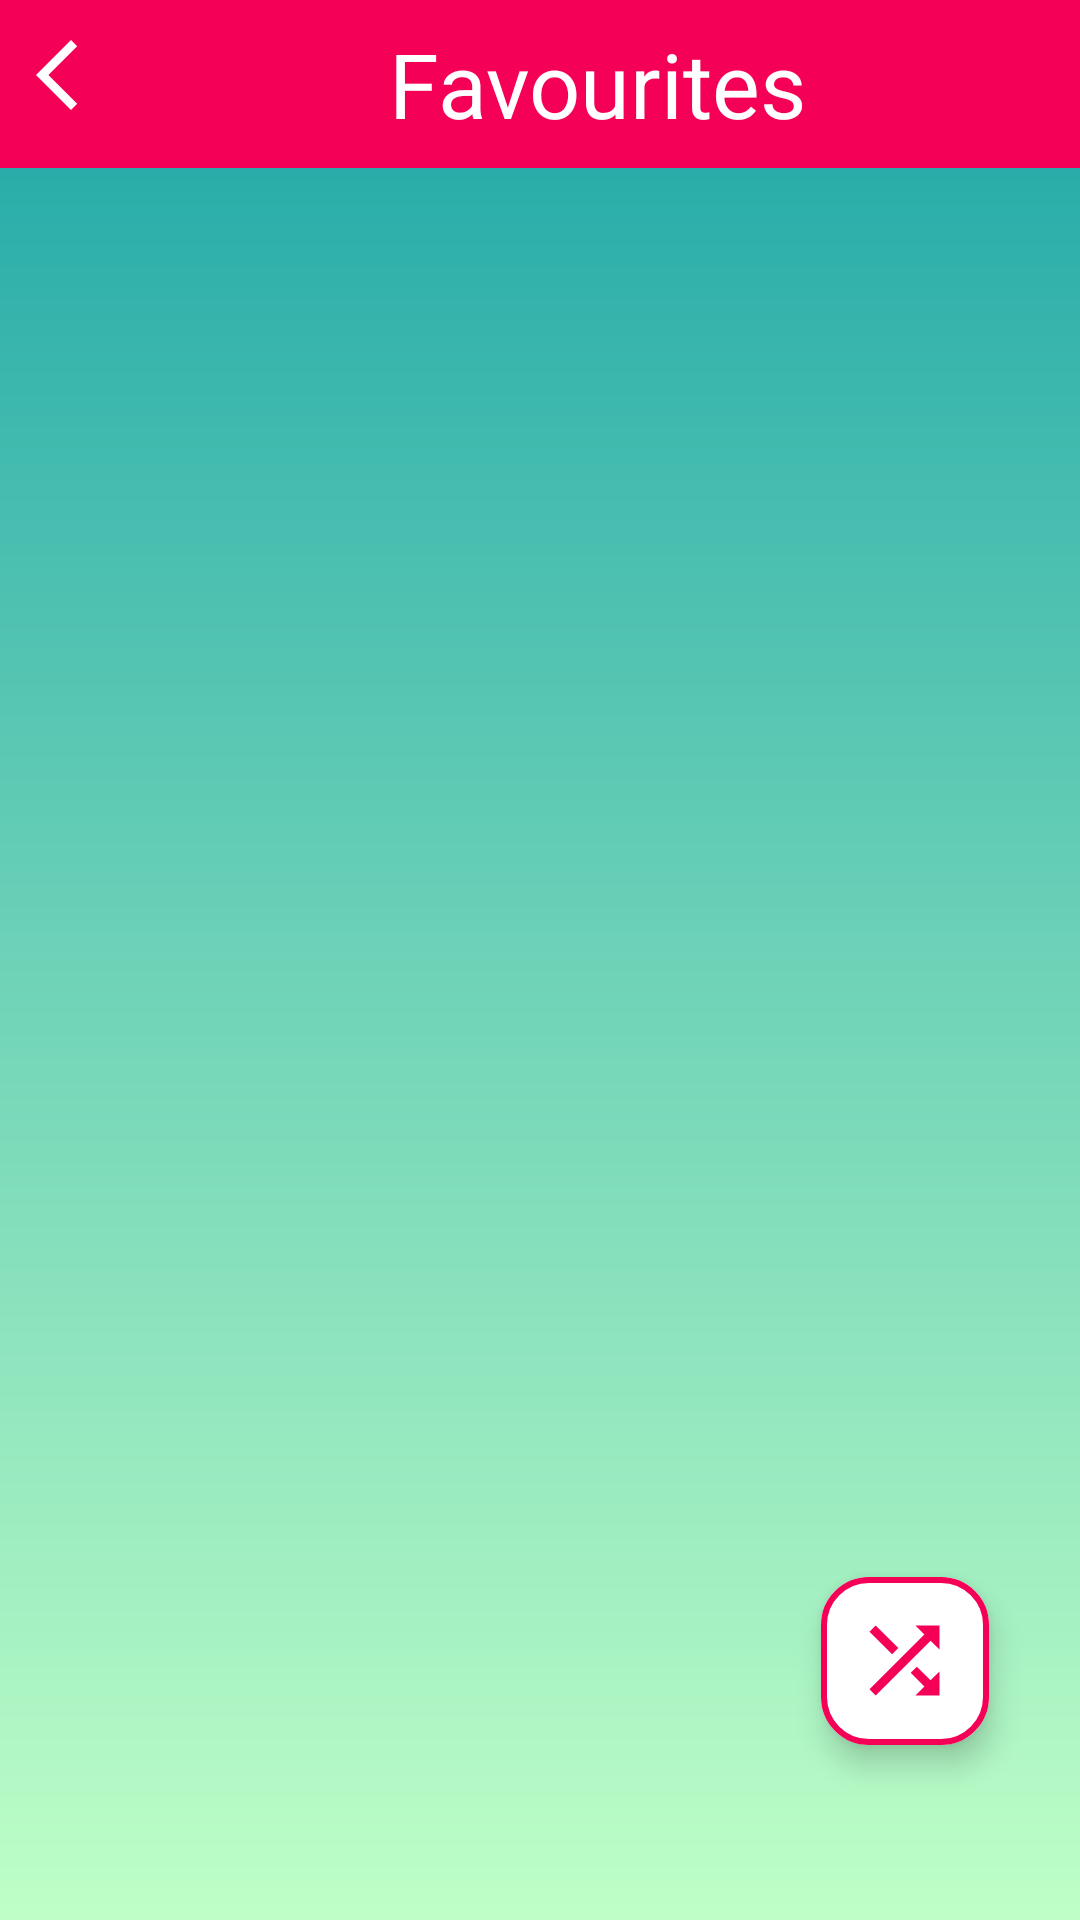

The Android layout XML behind this screen, and the referenced resources:
<!-- AndroidManifest.xml: application theme Theme.MusicAppPlayer -->
<!-- res/layout/activity_favourite.xml -->
<?xml version="1.0" encoding="utf-8"?>
<androidx.constraintlayout.widget.ConstraintLayout xmlns:android="http://schemas.android.com/apk/res/android"
    xmlns:app="http://schemas.android.com/apk/res-auto"
    xmlns:tools="http://schemas.android.com/tools"
    android:id="@+id/main"
    android:layout_width="match_parent"
    android:layout_height="match_parent"
    android:layout_marginTop="2dp"
    android:background="@drawable/gradientbackgroundfavourite"
    tools:context=".FavouriteActivity">

    <LinearLayout
        android:id="@+id/linearLayout"
        android:layout_width="match_parent"
        android:layout_height="56dp"
        android:background="@color/cool_pink"
        android:orientation="horizontal"
        app:layout_constraintEnd_toEndOf="parent"
        app:layout_constraintEnd_toStartOf="parent"
        app:layout_constraintTop_toTopOf="parent">

        <ImageButton
            android:id="@+id/backBtnFA"
            android:layout_width="wrap_content"
            android:layout_height="50dp"
            android:backgroundTint="@android:color/transparent"
            android:contentDescription="@string/back_btn"
            android:src="@drawable/back30_icon"
            app:tint="@color/white"
            android:padding="5dp"/>

        <TextView
            style="bold"
            android:layout_width="match_parent"
            android:layout_height="match_parent"
            android:contentDescription="@string/favourites_btn"
            android:gravity="center"
            android:text="@string/favourites_btn"
            android:textColor="@color/white"
            android:textSize="30sp" />

    </LinearLayout>

    <androidx.recyclerview.widget.RecyclerView
        android:layout_width="match_parent"
        android:layout_height="wrap_content"
        android:id="@+id/favouriteRV"
        app:layout_constraintStart_toStartOf="parent"
        app:layout_constraintEnd_toEndOf="parent"
        app:layout_constraintTop_toBottomOf="@id/linearLayout"
        android:scrollbarThumbVertical="@drawable/scroll_icon"
        android:scrollbars="vertical"
        android:paddingBottom="40dp"/>


    <com.google.android.material.floatingactionbutton.ExtendedFloatingActionButton
        android:id="@+id/shuffleBtnFA"
        android:layout_width="wrap_content"
        android:layout_height="wrap_content"
        android:backgroundTint="@color/white"
        app:icon="@drawable/shuffle_icon"
        app:iconSize="35dp"
        app:iconTint="@color/cool_pink"
        app:layout_constraintBottom_toBottomOf="parent"
        app:layout_constraintEnd_toEndOf="parent"
        app:layout_constraintHorizontal_bias="0.9"
        app:layout_constraintStart_toStartOf="parent"
        app:layout_constraintTop_toTopOf="parent"
        app:layout_constraintVertical_bias="0.9"
        app:strokeWidth ="2dp"
        app:strokeColor="@color/cool_pink" />

</androidx.constraintlayout.widget.ConstraintLayout>
<!-- resources referenced by this layout -->
<resources>
  <color name="cool_pink">#F50057</color>
  <color name="white">#FFFFFFFF</color>
  <!-- drawable back30_icon (drawable) -->
  <vector xmlns:android="http://schemas.android.com/apk/res/android" android:height="28dp" android:tint="#000000" android:viewportHeight="24" android:viewportWidth="24" android:width="28dp">
        
      <path android:fillColor="@android:color/white" android:pathData="M17.77,3.77l-1.77,-1.77l-10,10l10,10l1.77,-1.77l-8.23,-8.23z"/>
      
  </vector>
  <!-- drawable gradientbackgroundfavourite (drawable) -->
  <?xml version="1.0" encoding="utf-8"?>
  <shape xmlns:android="http://schemas.android.com/apk/res/android">
      <gradient
          android:startColor="#1BA5A7"
          android:endColor="#BFFFC7"
          android:angle="-45"
          android:type="linear" />
  </shape>
  <!-- drawable scroll_icon: png bitmap (drawable, 395 bytes) -->
  <!-- drawable shuffle_icon (drawable) -->
  <vector xmlns:android="http://schemas.android.com/apk/res/android" android:height="24dp" android:tint="#000000" android:viewportHeight="24" android:viewportWidth="24" android:width="24dp">
        
      <path android:fillColor="@android:color/holo_red_dark" android:pathData="M10.59,9.17L5.41,4 4,5.41l5.17,5.17 1.42,-1.41zM14.5,4l2.04,2.04L4,18.59 5.41,20 17.96,7.46 20,9.5L20,4h-5.5zM14.83,13.41l-1.41,1.41 3.13,3.13L14.5,20L20,20v-5.5l-2.04,2.04 -3.13,-3.13z"/>
      
  </vector>
  <string name="back_btn">Back</string>
  <string name="favourites_btn">Favourites</string>
  <style name="Theme.MusicAppPlayer" parent="Base.Theme.MusicAppPlayer" />
  <style name="Base.Theme.MusicAppPlayer" parent="Theme.Material3.DayNight.NoActionBar">
          <item name="android:statusBarColor" tools:targetApi="l">@color/cool_pink</item>
  
      </style>
</resources>
